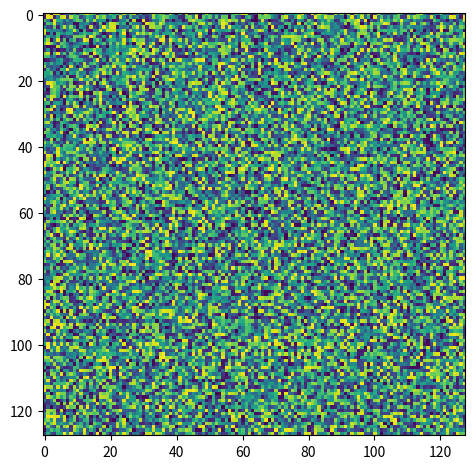

Recreate this plot in Python.
import numpy as np
import matplotlib.pyplot as plt

e = np.random.rand(128, 128)

plt.imshow(e)
plt.tight_layout()
plt.show()
